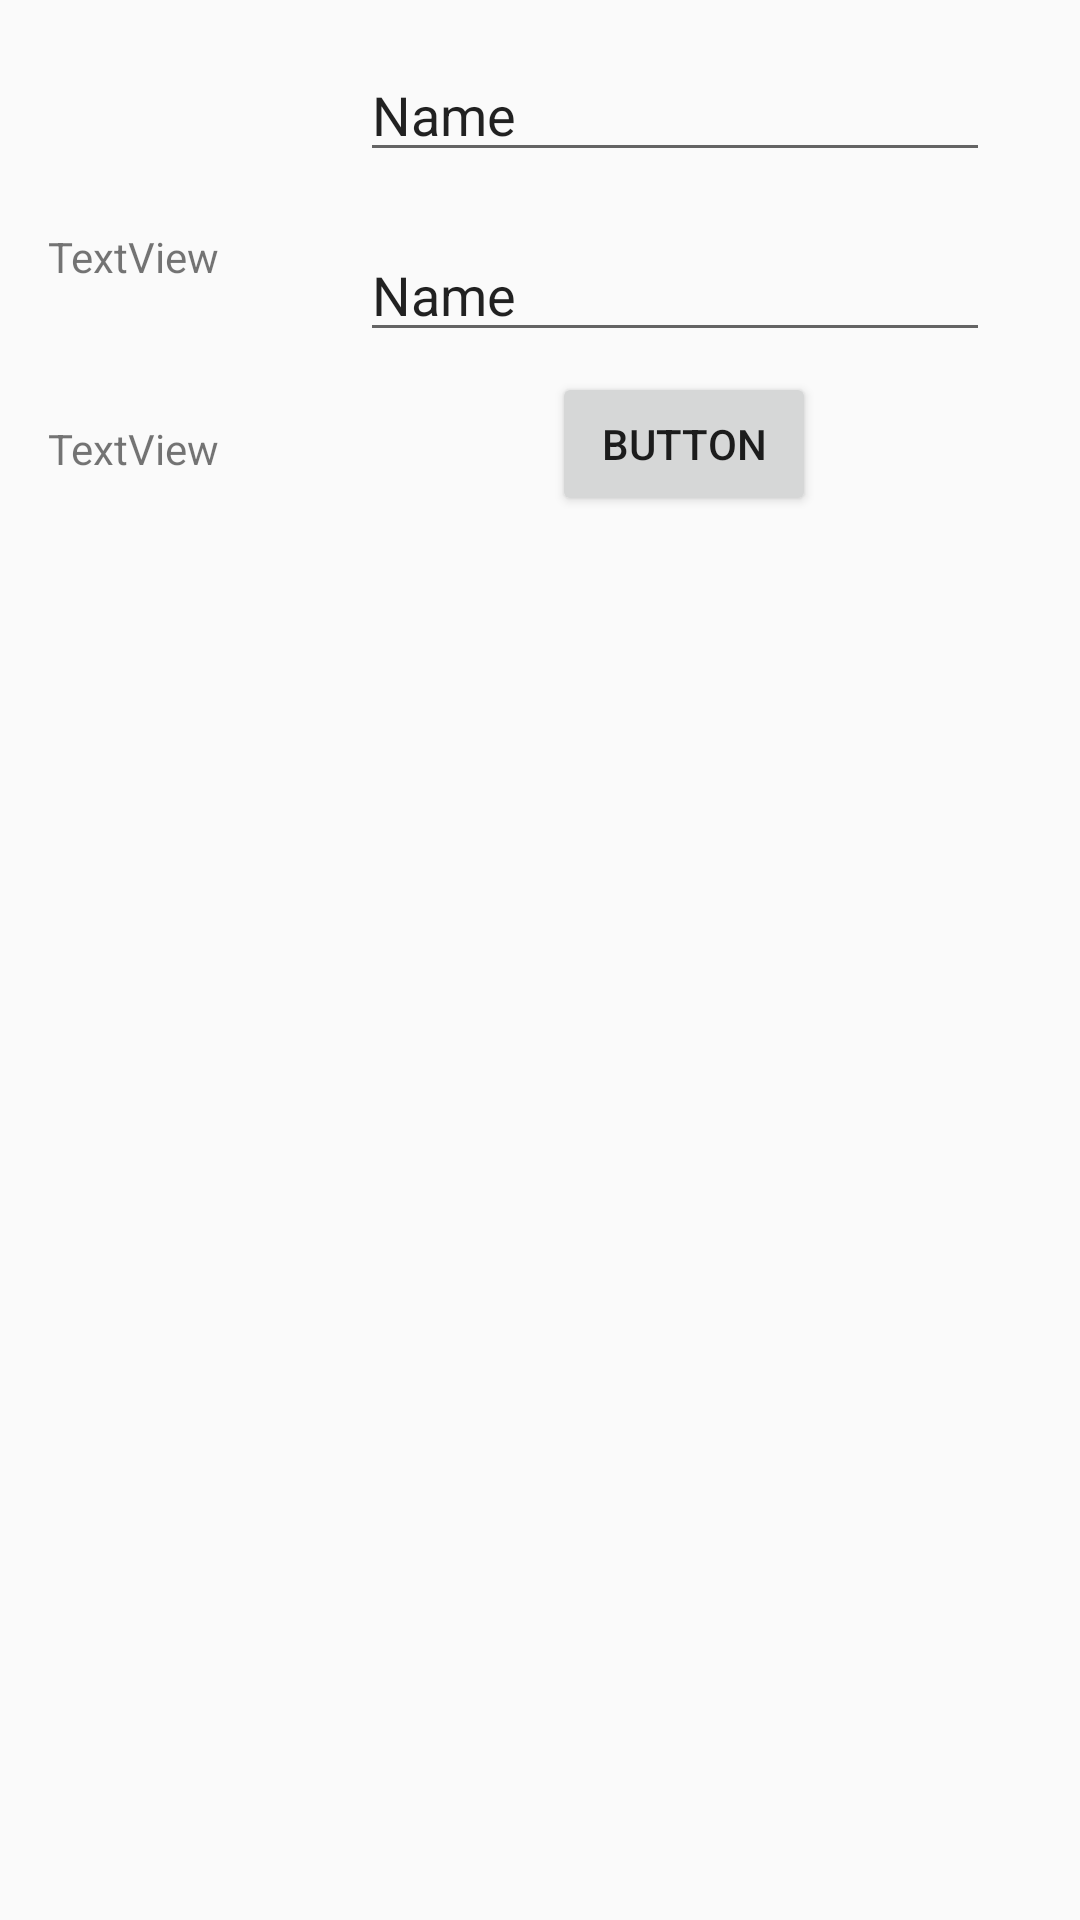

This screen was rendered from an Android layout file. Write that file and the resources it references.
<!-- AndroidManifest.xml: application theme Theme.SocialCampusNew -->
<!-- res/layout/activity_deneme.xml -->
<?xml version="1.0" encoding="utf-8"?>
<androidx.constraintlayout.widget.ConstraintLayout xmlns:android="http://schemas.android.com/apk/res/android"
    xmlns:app="http://schemas.android.com/apk/res-auto"
    xmlns:tools="http://schemas.android.com/tools"
    android:layout_width="match_parent"
    android:layout_height="match_parent"
    tools:context=".Activity.DenemeActivity">

    <Button
        android:id="@+id/buttondeneme"
        android:layout_width="wrap_content"
        android:layout_height="wrap_content"
        android:layout_marginStart="184dp"
        android:layout_marginBottom="468dp"
        android:text="Button"
        app:layout_constraintBottom_toBottomOf="parent"
        app:layout_constraintStart_toStartOf="parent" />

    <TextView
        android:id="@+id/textViewDeneme"
        android:layout_width="wrap_content"
        android:layout_height="wrap_content"
        android:layout_marginStart="16dp"
        android:layout_marginTop="76dp"
        android:text="TextView"
        app:layout_constraintStart_toStartOf="parent"
        app:layout_constraintTop_toTopOf="parent" />

    <TextView
        android:id="@+id/textViewtekveri"
        android:layout_width="wrap_content"
        android:layout_height="wrap_content"
        android:layout_marginStart="16dp"
        android:layout_marginTop="140dp"
        android:text="TextView"
        app:layout_constraintStart_toStartOf="parent"
        app:layout_constraintTop_toTopOf="parent" />

    <EditText
        android:id="@+id/editText1"
        android:layout_width="wrap_content"
        android:layout_height="wrap_content"
        android:layout_marginStart="120dp"
        android:layout_marginTop="16dp"
        android:ems="10"
        android:inputType="textPersonName"
        android:text="Name"
        app:layout_constraintStart_toStartOf="parent"
        app:layout_constraintTop_toTopOf="parent" />

    <EditText
        android:id="@+id/editText2"
        android:layout_width="wrap_content"
        android:layout_height="wrap_content"
        android:layout_marginStart="120dp"
        android:layout_marginTop="76dp"
        android:ems="10"
        android:inputType="textPersonName"
        android:text="Name"
        app:layout_constraintStart_toStartOf="parent"
        app:layout_constraintTop_toTopOf="parent" />

</androidx.constraintlayout.widget.ConstraintLayout>
<!-- resources referenced by this layout -->
<resources>
  <style name="Theme.SocialCampusNew" parent="Theme.AppCompat.Light.NoActionBar">
          
          <item name="colorPrimary">@color/purple_500</item>
          <item name="colorPrimaryVariant">@color/purple_700</item>
          <item name="colorOnPrimary">@color/white</item>
          
          <item name="colorSecondary">@color/teal_200</item>
          <item name="colorSecondaryVariant">@color/teal_700</item>
          <item name="colorOnSecondary">@color/black</item>
          
          <item name="android:statusBarColor" tools:targetApi="l">?attr/colorPrimaryVariant</item>
          
      </style>
  <color name="purple_500">#FF6200EE</color>
  <color name="purple_700">#FF3700B3</color>
  <color name="white">#FFFFFFFF</color>
  <color name="teal_200">#FF03DAC5</color>
  <color name="teal_700">#FF018786</color>
  <color name="black">#FF000000</color>
</resources>
